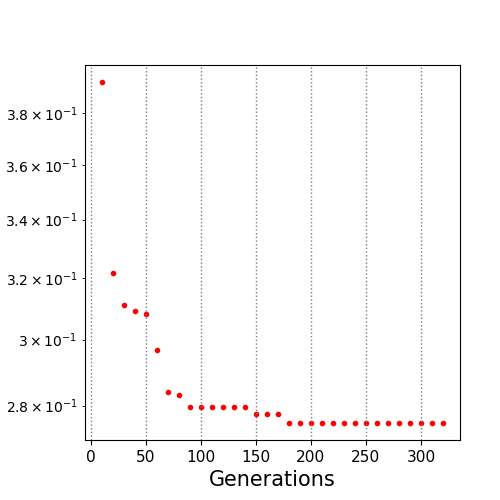

The data file committed next to this chart (first rows):
10.0, 0.39252
20.0, 0.3217
30.0, 0.311
40.0, 0.309
50.0, 0.3082
60.0, 0.2968
70.0, 0.2841
80.0, 0.2832
90.0, 0.2795
100.0, 0.2795
110.0, 0.2795
120.0, 0.2795
130.0, 0.2795
140.0, 0.2795
150.0, 0.2775
160.0, 0.2775
170.0, 0.2775
180.0, 0.275
190.0, 0.275
200.0, 0.275
210.0, 0.275
220.0, 0.275
230.0, 0.275
240.0, 0.275
250.0, 0.275
260.0, 0.275
270.0, 0.275
280.0, 0.275
290.0, 0.275
300.0, 0.275
310.0, 0.275
320.0, 0.275
